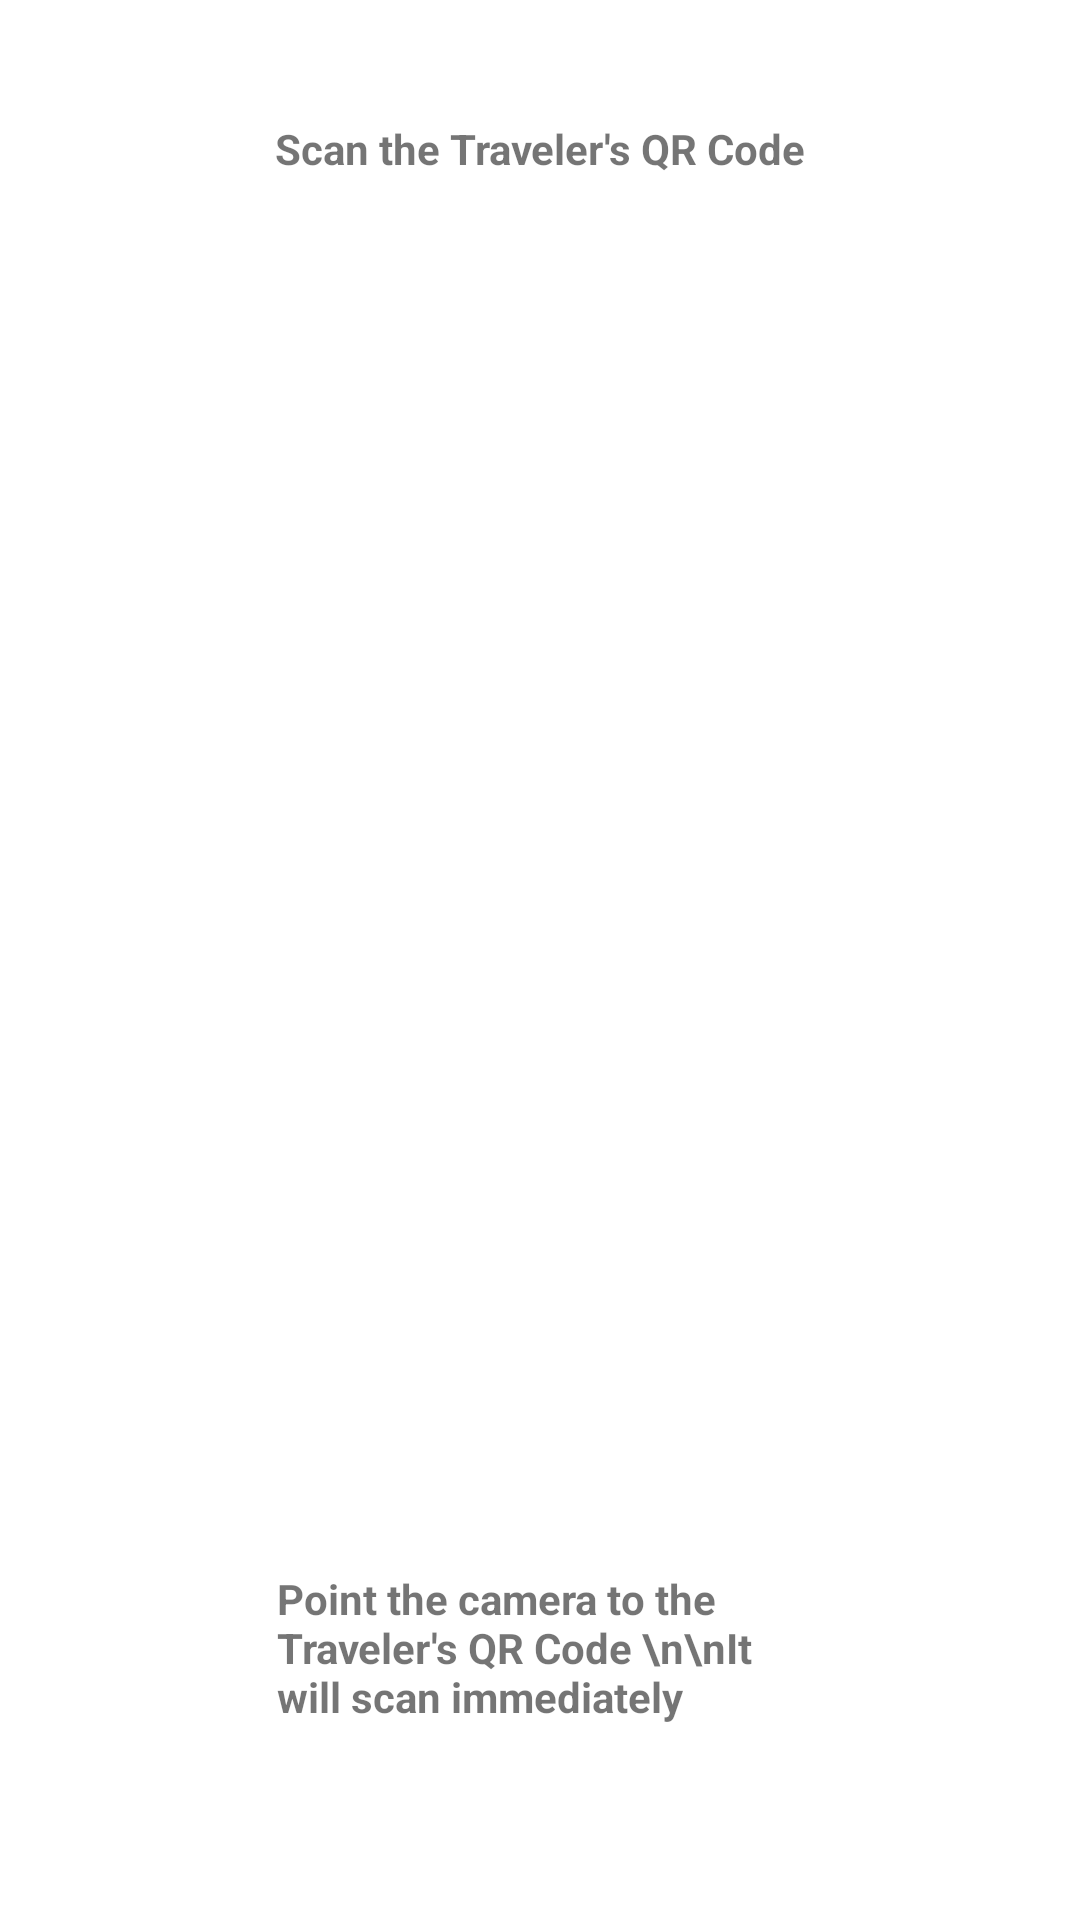

Produce the Android XML layout that renders to this screen, including the resource entries it uses.
<!-- AndroidManifest.xml: application theme Theme.RECDTSQRCodeScanner -->
<!-- res/layout/activity_scanner_ui.xml -->
<?xml version="1.0" encoding="utf-8"?>
<RelativeLayout xmlns:android="http://schemas.android.com/apk/res/android"
    xmlns:app="http://schemas.android.com/apk/res-auto"
    xmlns:tools="http://schemas.android.com/tools"
    android:layout_width="match_parent"
    android:layout_height="match_parent"
    android:orientation="vertical"
    android:padding="20dp"
    tools:context=".ScannerUI">

    <TextView
        android:id="@+id/idi"
        android:layout_width="wrap_content"
        android:layout_height="wrap_content"
        android:layout_centerHorizontal="true"
        android:padding="20dp"
        android:text="Scan the Traveler's QR Code"

        android:textStyle="bold" />

    <FrameLayout
        android:id="@+id/content_frame"
        android:layout_width="match_parent"
        android:layout_height="match_parent"
        android:layout_above="@id/idia"
        android:layout_below="@id/idi"
        android:padding="20dp" />

    <TextView
        android:id="@+id/idia"
        android:layout_width="225dp"
        android:layout_height="wrap_content"
        android:layout_alignParentBottom="true"
        android:layout_centerHorizontal="true"
        android:layout_marginBottom="20dp"
        android:padding="25dp"
        android:text="Point the camera to the Traveler's QR Code \n\nIt will scan immediately"
        android:textStyle="bold" />


</RelativeLayout>
<!-- resources referenced by this layout -->
<resources>
  <style name="Theme.RECDTSQRCodeScanner" parent="Theme.MaterialComponents.DayNight.DarkActionBar">
          
          <item name="colorPrimary">@color/purple_500</item>
          <item name="colorPrimaryVariant">@color/purple_700</item>
          <item name="colorOnPrimary">@color/white</item>
          
          <item name="colorSecondary">@color/teal_200</item>
          <item name="colorSecondaryVariant">@color/teal_700</item>
          <item name="colorOnSecondary">@color/black</item>
          
          <item name="android:statusBarColor" tools:targetApi="l">?attr/colorPrimaryVariant</item>
          
      </style>
  <!-- not gathered from this repository: default colours our renderer supplied (Android Studio template values) -->
  <color name="purple_500">#FF6200EE</color>
  <color name="purple_700">#FF3700B3</color>
  <color name="teal_200">#FF03DAC5</color>
  <color name="teal_700">#FF018786</color>
  <color name="black">#FF000000</color>
  <color name="white">#FFFFFFFF</color>
</resources>
